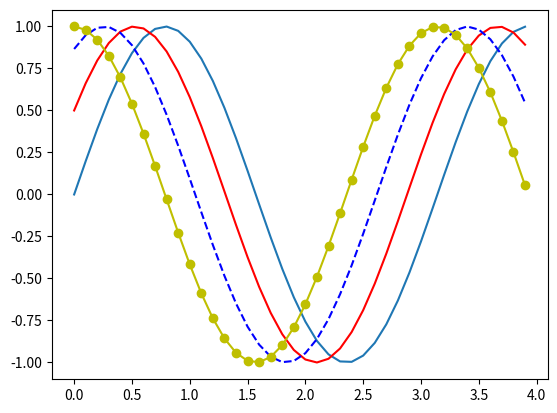

Reproduce this figure in Python.
import numpy as np
import matplotlib.pyplot as plt

"""
1. Membuat data
2. Membuat plot
3. Menampilkan plot
"""

#1(sin(2wt + theta))
#camel case
def sinusGenerator(amplitudo,frekuensi,tAkhir,theta):
    t = np.arange(0,tAkhir,0.1)
    y = amplitudo * np.sin(2*frekuensi*t + np.deg2rad(theta))
    return t,y

#2. membuat plot
t1,y1 = sinusGenerator(1,1,4,0)
plt.plot(t1,y1)

t2,y2 = sinusGenerator(1,1,4,30)
plt.plot(t2,y2, 'r')

t3,y3 = sinusGenerator(1,1,4,60)
plt.plot(t3,y3,'b--')

t4,y4 = sinusGenerator(1,1,4,90)
plt.plot(t4,y4,'y-o')

#3. menampilkan plot
plt.show()
